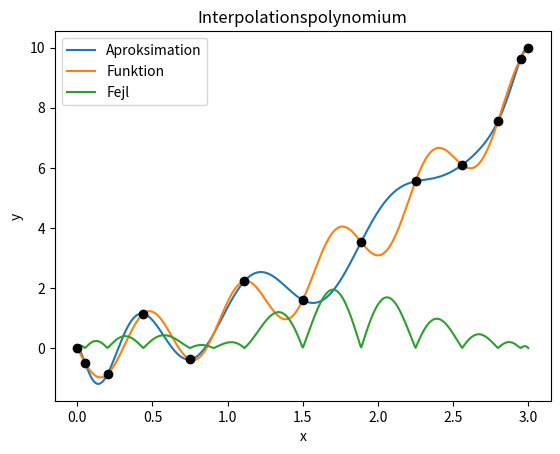

Generate this figure with matplotlib:
#####################################
####   Lagrange Interpolation    ####
#####################################

from math import sin,cos,pi
import matplotlib.pyplot as plt
import numpy as np

def lagrange(x, x_values, y_values):                        # Lagrange polynomier
    
    from functools import reduce                            # Samle udtrykket
    def l(k,x):                                             # Liste af x- og y-værdier
        temp = [(x-x_values[j])/(x_values[k]-x_values[j])\
              for j in range(len(x_values)) if j != k]      # temp = ET legrange polynomie - Skifter k 
        
        # Reducere det sammen hvis nogle bliver gentaget 
        result = reduce(lambda x, y: x*y, temp)             # Ganger resultater fra listen i temp sammen
        return result 
        
    p = []                      # Tom liste 

    for i in range(len(x)):
        temp = [y_values[k]*l(k,x[i]) for k in range(len(x_values))]
        p.append(sum(temp))     # Summere dem sammen
    return p

# Begyndelsesbetingelser
a = 0
b = 3

def f(x):                       # Funktionen 
    return x**2-sin(10*x)

#####################
####    Fejl     ####
#####################
    
def equi_bound(h, N):
    M = 10**(N+1)           # Maks 
    return 0.25*h**(N+1)*M  # Teoretisk fejl

# Print the results
print('-'*34)
print('      Lagrange interpolation ')
print('-'*34)
print('  N     Error bound       Error')
print('-'*34)

# Dårlig approksimation
Start = 1
Stop = 13
Step = 1

# God approksimation
#Start = 10 
#Stop = 300 
#Step = 10

for N in range(Start,Stop,Step): # Start, stop, spring
    
    h = abs(b-a)/N   #Skridtlængde
    
    ############################################
    # Ændre Chebyshevpunkter eller almindelige #
    ############################################
    
    #x_values = [a+k*h for k in range(N+1)]                     # Startværdi +1 
    x_values = [3*(1-cos((k*pi)/N))/2 for k in range(N+1)]      # Chebyshevpunkter
   
    y_values = [f(x_values[k]) for k in range(N+1)]             # y-værdier fra funktionen
    
    # max|f(x)-p_N(x)|
    N_test = 781                                                # Værdien fra den oprindelige 
    h_test = abs(b-a)/N_test
    x_test = [a+k*h_test for k in range(N_test+1)]              # Original x_test
     
    # Approksimation 
    approx = lagrange(x_test, x_values, y_values)
    y_test = [f(x_test[k]) for k in range(N_test+1)]
    
    # Fejlen
    from operator import sub
    temp1 = list(map(sub, y_test, approx))  # Trække værdier i to lister fra hinanden
    temp2 = list(map(abs, temp1))           # Absolut værdien 
    error = max(temp2)                      # Største tal af absolutværdier 

    print('{:3d}  {:14.5E}  {:13.5E}'.format(N, \
          equi_bound(h,N), error))          # Printer oversigten

#####################
####    Plot     ####
#####################

def plot_vent():                                    # Til plot - approx som funktion af x_text
    plt.plot(x_test,approx, label='Aproksimation')
    plt.plot(x_test,y_test, label='Funktion') 
    plt.plot(x_test,temp2, label='Fejl')
    plt.plot(x_values, y_values, 'o', color='black')    
    plt.xlabel('x')
    plt.ylabel('y')
    plt.title('Interpolationspolynomium')
    #plt.axis([0,3,0,0.2])
    plt.legend()
    plt.savefig('ventetid_år.png',bbox_inches='tight')
    plt.show()
plot_vent()

